Run: headless pygame with SDL's dummy video driver; simulated clock (each Clock.tick advances the game by its frame time, no real sleeping); random seed 0; keys injected as events and as key.get_pressed() state; no mouse input.
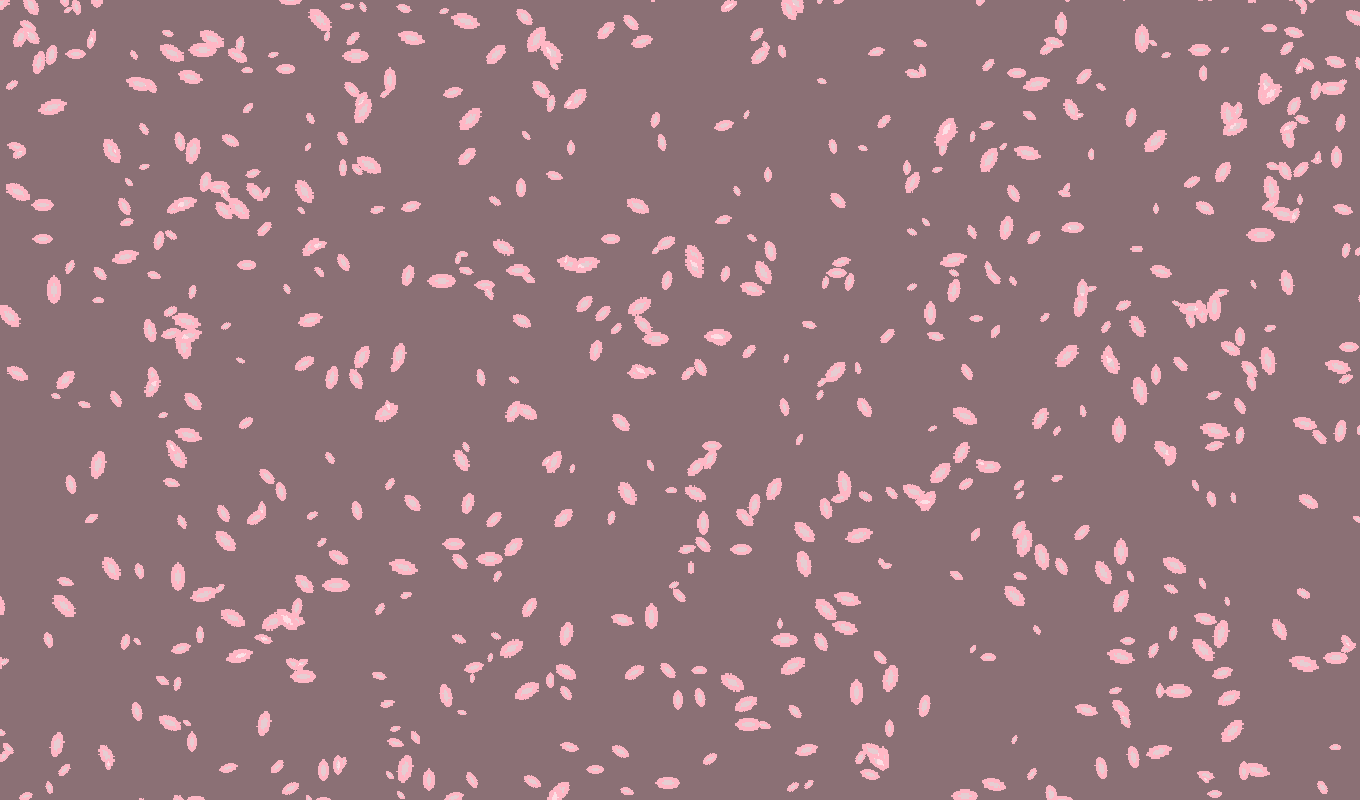
Frame 1 of 4 · flips 1–60 · no input
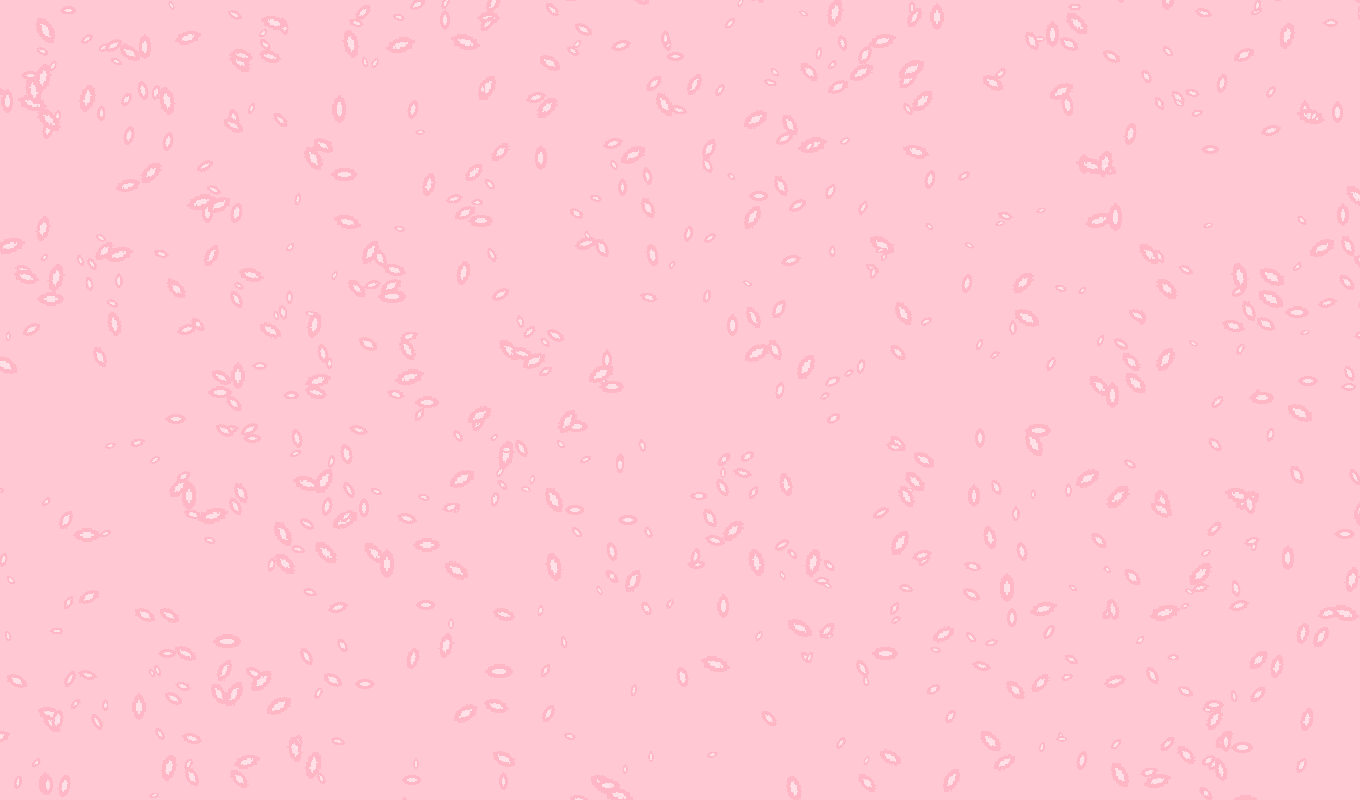
Frame 2 of 4 · flips 61–180 · tapped SPACE, RETURN · held RIGHT (→), D
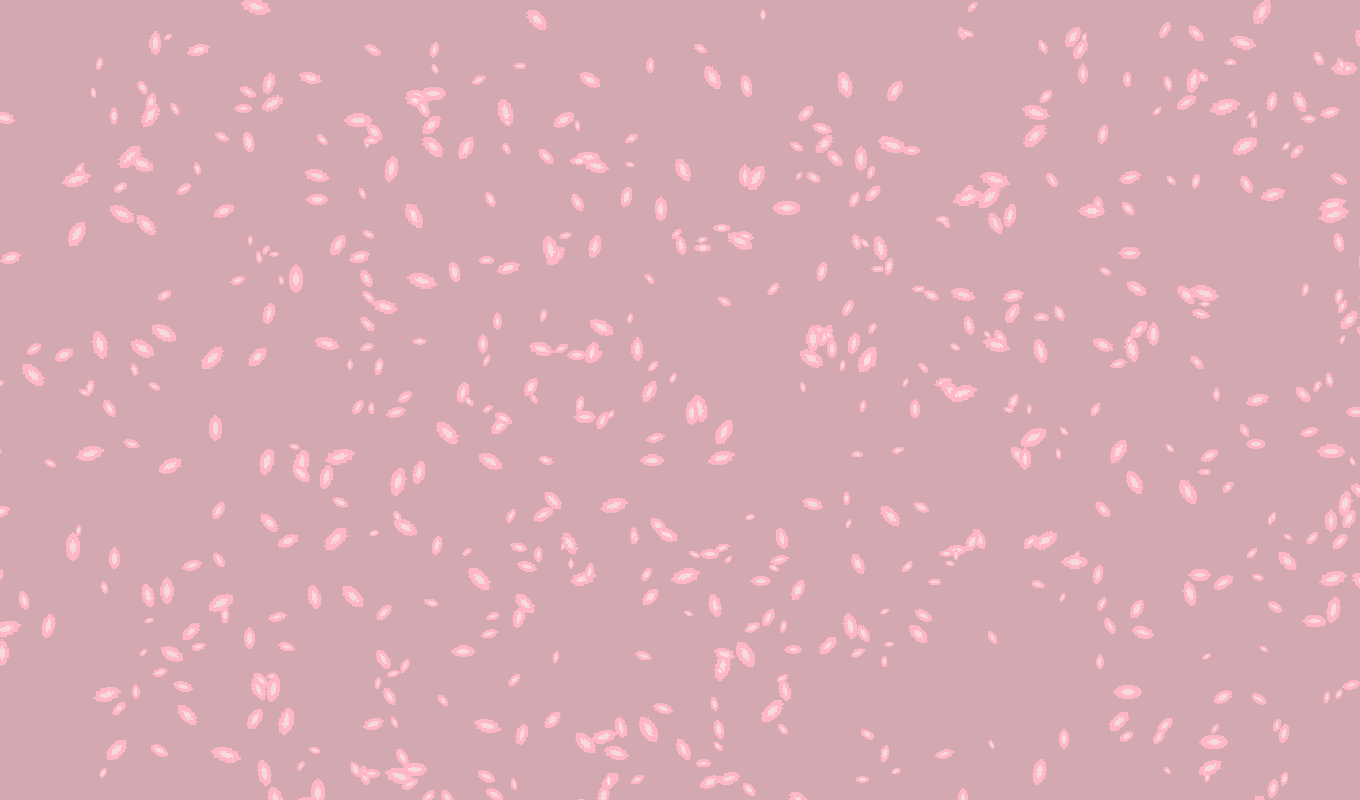
Frame 3 of 4 · flips 181–300 · held DOWN (↓), S
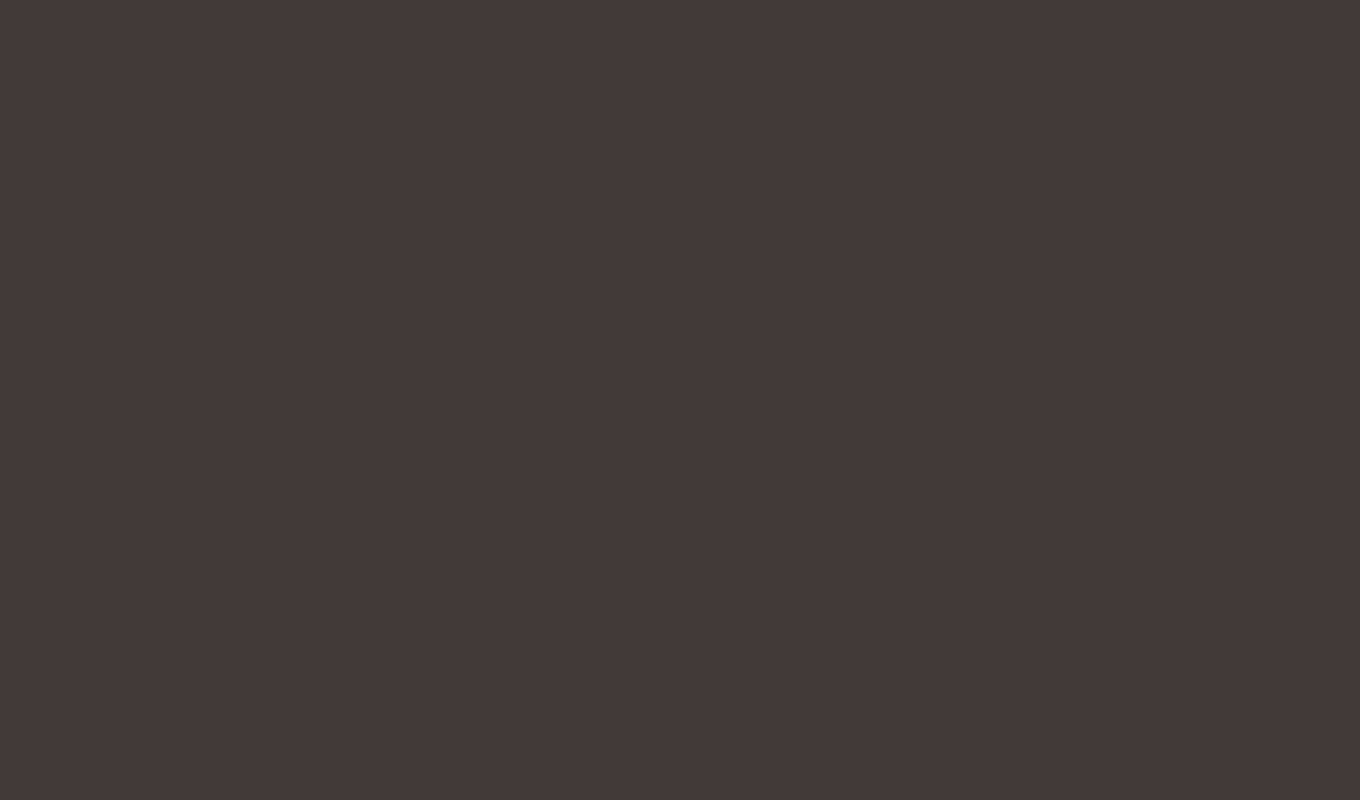
Frame 4 of 4 · flips 301–420 · held LEFT (←), A, UP (↑), W

The pygame program that drew these frames:

import pygame
import random
import math
import sys
import time

# ==========================================
# CONFIG
# ==========================================
WIDTH, HEIGHT = 1360, 800
FPS = 60
TOTAL_DURATION = 5.0  # トランジション全体の秒数

# フェーズのタイミング設定
PHASE1_END = 1.5      # 画面が桜色で埋まり切る時間
PHASE2_END = 3.5      # 桜が吹き飛び始める時間

PARTICLE_COUNT = 800  # 画面を舞う花びらの数（RTX4060なら余裕ですが、多すぎるとCPUが詰まります）

# ==========================================
# 花びら生成・キャッシュ処理（高速化の要）
# ==========================================
def create_petal_surfaces():
    """1枚の花びらを描画し、様々な角度に回転させた画像をメモリにキャッシュする"""
    base_surface = pygame.Surface((20, 20), pygame.SRCALPHA)
    # 桜の花びらを描画 (シンプルなピンクの楕円ベース)
    pygame.draw.ellipse(base_surface, (255, 183, 197, 255), (0, 5, 20, 10))
    pygame.draw.ellipse(base_surface, (255, 230, 235, 200), (5, 8, 10, 4)) # ハイライト

    petals = []
    for angle in range(0, 360, 15):
        rotated = pygame.transform.rotate(base_surface, angle)
        petals.append(rotated)
    return petals

# ==========================================
# パーティクルクラス
# ==========================================
class Petal:
    def __init__(self, petal_images):
        self.images = petal_images
        self.reset(initial_spawn=True)

    def reset(self, initial_spawn=False):
        self.x = random.uniform(-100, WIDTH + 100)
        # 初期スポーン時は画面全体に、それ以降は上または左から
        self.y = random.uniform(-100, HEIGHT) if initial_spawn else random.uniform(-100, -20)
        self.vx = random.uniform(-2, 2)
        self.vy = random.uniform(2, 6)
        self.angle_idx = random.randint(0, len(self.images) - 1)
        self.spin_speed = random.choice([-1, 1])
        self.scale = random.uniform(0.5, 1.5)
        self.wobble_offset = random.uniform(0, math.pi * 2)

    def update(self, phase_time):
        # フェーズ3（吹き飛び）の時は右への強風をかける
        if phase_time > PHASE2_END:
            self.vx += 0.5  # 右方向への加速度
            self.vy += 0.1
        else:
            # 通常のヒラヒラ落ちる動き（サイン波で揺らす）
            self.vx = math.sin(time.time() * 2 + self.wobble_offset) * 2

        self.x += self.vx
        self.y += self.vy

        # 回転の更新
        if random.random() < 0.3:
            self.angle_idx = (self.angle_idx + self.spin_speed) % len(self.images)

        # 画面外に出たらリセット（フェーズ3以外）
        if phase_time <= PHASE2_END and (self.y > HEIGHT + 50 or self.x > WIDTH + 50):
            self.reset()

    def draw(self, surface):
        img = self.images[self.angle_idx]
        if self.scale != 1.0:
            # 本当は毎フレームscaleすると重いですが、800個程度ならi7の力でゴリ押し可能です
            w, h = img.get_size()
            img = pygame.transform.scale(img, (int(w * self.scale), int(h * self.scale)))
        
        surface.blit(img, (int(self.x), int(self.y)))

# ==========================================
# メインループ
# ==========================================
def main():
    pygame.init()
    # 現場の拡張ディスプレイ用設定（必要に応じて os.environ で出力先を指定）
    screen = pygame.display.set_mode((WIDTH, HEIGHT), pygame.NOFRAME) # 枠なしウィンドウ
    clock = pygame.time.Clock()

    petal_images = create_petal_surfaces()
    particles = [Petal(petal_images) for _ in range(PARTICLE_COUNT)]

    start_time = time.time()
    running = True

    while running:
        current_time = time.time()
        elapsed = current_time - start_time
        
        # 5秒経過でトランジション終了
        if elapsed > TOTAL_DURATION:
            running = False
            break

        # イベント処理（テスト用終了）
        for event in pygame.event.get():
            if event.type == pygame.QUIT or (event.type == pygame.KEYDOWN and event.key == pygame.K_ESCAPE):
                running = False
                sys.exit()

        # --- 背景の桜色レイヤーの不透明度（Alpha）計算 ---
        cover_alpha = 0
        if elapsed <= PHASE1_END:
            # 0〜1.5秒: 徐々にピンクに染まる
            cover_alpha = int((elapsed / PHASE1_END) * 255)
        elif elapsed <= PHASE2_END:
            # 1.5〜3.5秒: 完全なピンク（ここで裏側でシーンが切り替わる）
            cover_alpha = 255
        else:
            # 3.5〜5.0秒: ピンクが晴れていく
            fade_out_progress = (elapsed - PHASE2_END) / (TOTAL_DURATION - PHASE2_END)
            cover_alpha = int(255 - (fade_out_progress * 255))

        # 画面のクリア（本来はここでキャプチャした背景を描画するとさらにリアル）
        # ※テスト用として、暗いグレーを現在のシーンに見立てます
        screen.fill((30, 30, 30))

        # 桜色レイヤーの描画
        cover_surface = pygame.Surface((WIDTH, HEIGHT), pygame.SRCALPHA)
        cover_surface.fill((255, 200, 210, cover_alpha))
        screen.blit(cover_surface, (0, 0))

        # 花びらの更新と描画
        for p in particles:
            p.update(elapsed)
            p.draw(screen)

        pygame.display.flip()
        clock.tick(FPS)

    pygame.quit()

if __name__ == "__main__":
    main()
